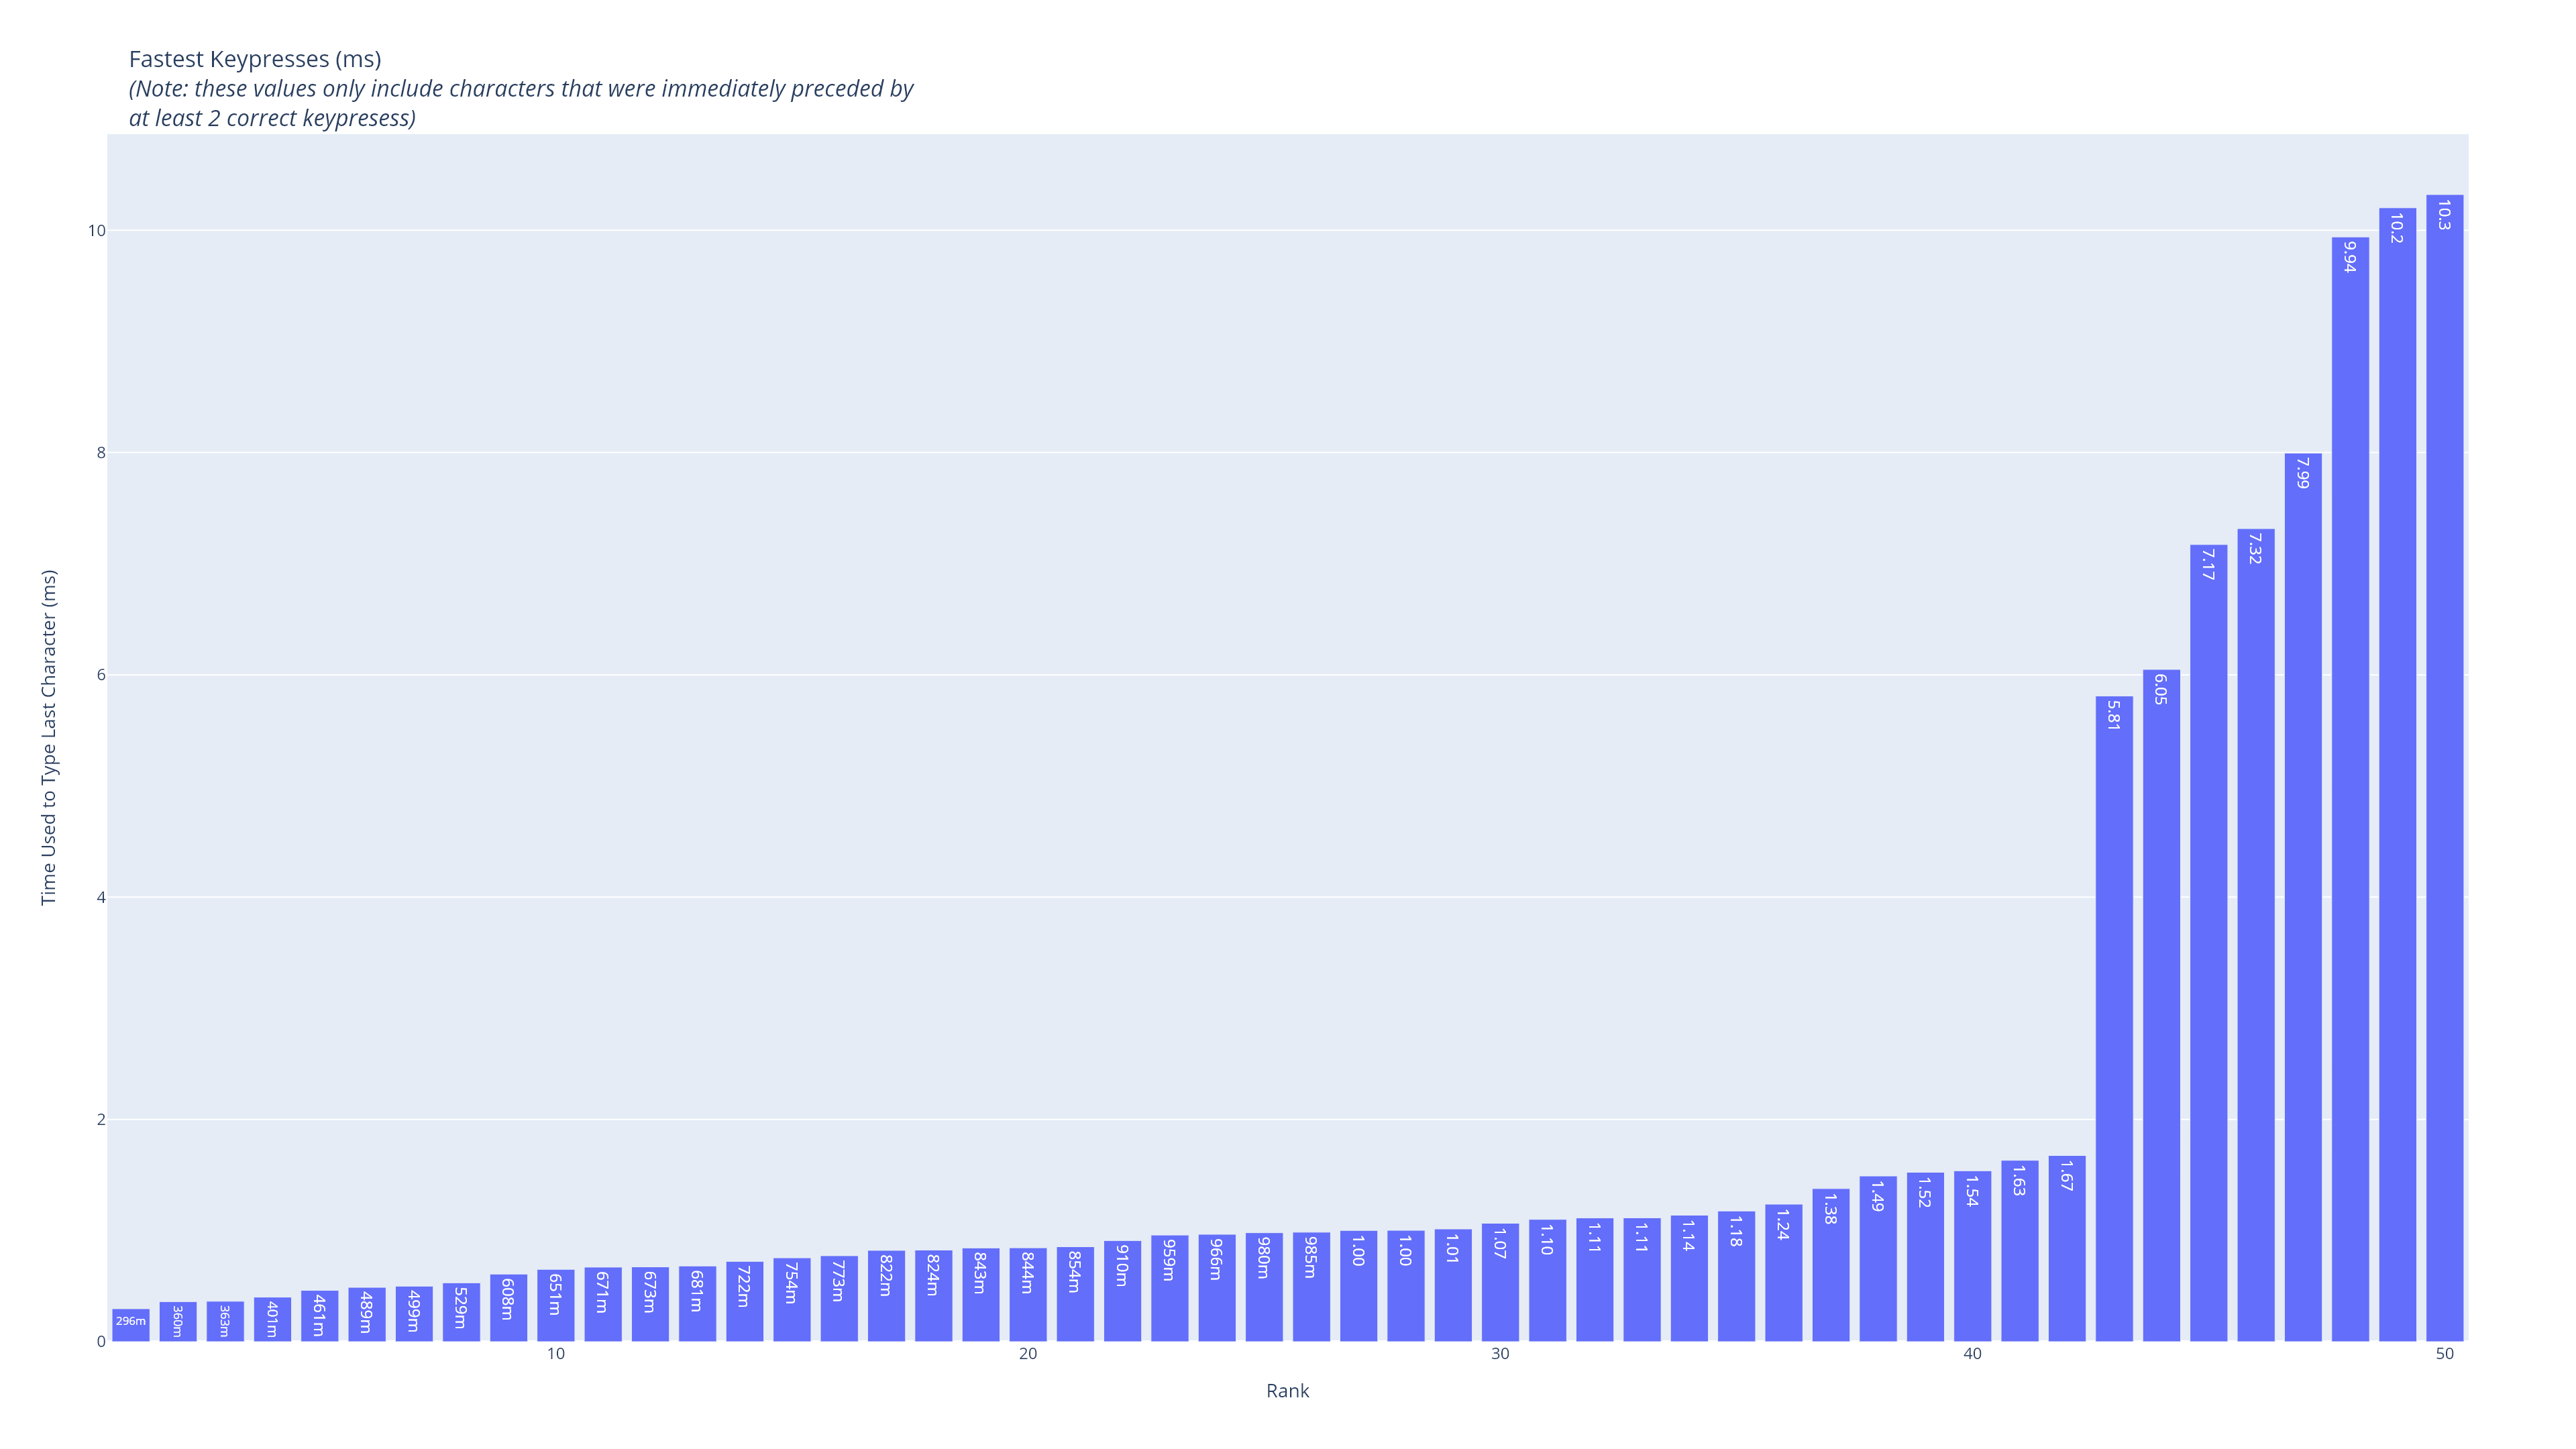

The table this chart was drawn from, first rows:
, Character, Time Used to Type Last Character (ms), Last 2 Characters, Time Used to Type Last 2 Characters (ms), Count, Rank
0, d, 0.2964, nd, 58.69, 1, 1
1, a, 0.36, ma, 146.4, 1, 2
2, h, 0.3633, ch, 86.29, 1, 3
3, d, 0.4005, ld, 59.85, 1, 4
4, s, 0.4613, es, 89.35, 1, 5
5, h, 0.4885, ch, 59.38, 1, 6
6, a, 0.4992, ma, 131, 1, 7
7, o, 0.5293, o, 76.53, 1, 8
8, , 0.608, f, 99.29, 1, 9
9, e, 0.6506, he, 15.91, 1, 10
10, e, 0.6707, he, 15.72, 1, 11
11, , 0.6728, f, 56.88, 1, 12
12, l, 0.6812, pl, 176.5, 1, 13
13, , 0.7224, e, 71.87, 1, 14
14, , 0.7541, d, 28.8, 1, 15
15, , 0.7732, g, 44.98, 1, 16
16, a, 0.8216, ma, 133.3, 1, 17
17, h, 0.8245, th, 44.45, 1, 18
18, l, 0.843, pl, 191.8, 1, 19
19, l, 0.8445, el, 58.24, 1, 20
20, h, 0.854, th, 104.6, 1, 21
21, , 0.9096, n, 30.18, 1, 22
22, d, 0.9592, ed, 131.5, 1, 23
23, , 0.9661, r, 147.1, 1, 24
24, h, 0.9801, ch, 44.96, 1, 25
25, h, 0.9849, th, 117.7, 1, 26
26, o, 1.001, eo, 58.81, 1, 27
27, s, 1.002, ms, 61.74, 1, 28
28, a, 1.014, ea, 73.78, 1, 29
29, , 1.065, d, 45.18, 1, 30
30, , 1.1, s, 46.15, 1, 31
31, h, 1.113, ch, 176.1, 1, 32
32, h, 1.114, th, 103.7, 1, 33
33, l, 1.138, il, 119.7, 1, 34
34, h, 1.176, sh, 146, 1, 35
35, a, 1.237, ta, 133, 1, 36
36, a, 1.377, ma, 118.9, 1, 37
37, e, 1.491, he, 47.94, 1, 38
38, h, 1.524, th, 105, 1, 39
39, h, 1.537, ch, 70.62, 1, 40
40, h, 1.632, sh, 141.8, 1, 41
41, n, 1.675, an, 133.8, 1, 42
42, e, 5.809, we, 159.6, 1, 43
43, e, 6.049, se, 126.5, 1, 44
44, i, 7.172, ai, 93.83, 1, 45
45, h, 7.316, th, 152, 1, 46
46, t, 7.995, nt, 78.61, 1, 47
47, e, 9.94, ue, 57.82, 1, 48
48, , 10.2, f, 142.5, 1, 49
49, h, 10.32, ch, 144.4, 1, 50
